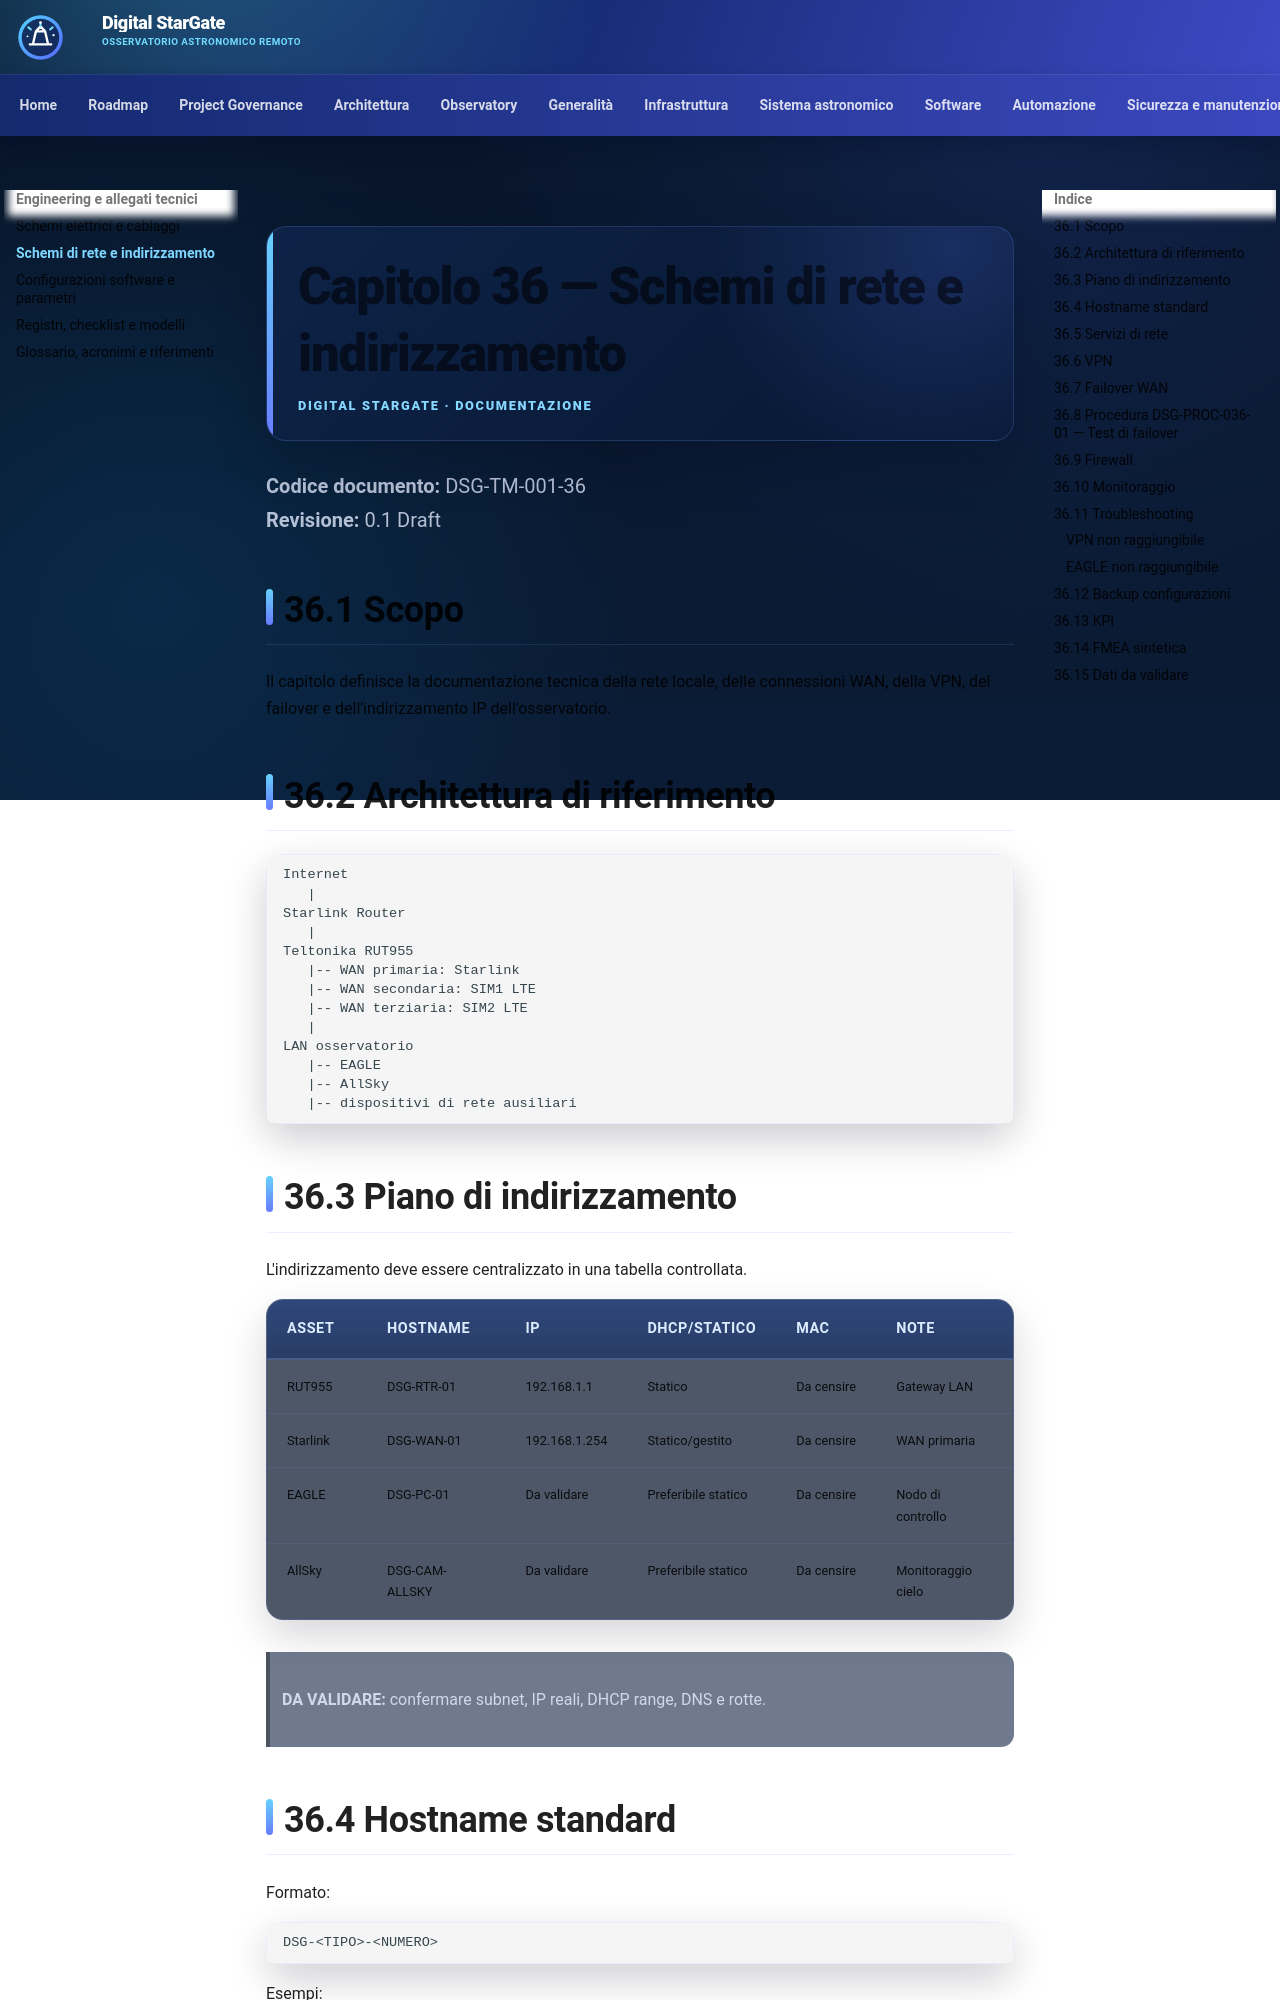

repository: maininimassimo-bit/digital-stargate-manual · page: chapters/36-schemi-rete-indirizzamento/index.html · generator: mkdocs

# Capitolo 36 — Schemi di rete e indirizzamento

**Codice documento:** DSG-TM-001-36  
**Revisione:** 0.1 Draft

## 36.1 Scopo

Il capitolo definisce la documentazione tecnica della rete locale, delle connessioni WAN, della VPN, del failover e dell'indirizzamento IP dell'osservatorio.

## 36.2 Architettura di riferimento

```text
Internet
   |
Starlink Router
   |
Teltonika RUT955
   |-- WAN primaria: Starlink
   |-- WAN secondaria: SIM1 LTE
   |-- WAN terziaria: SIM2 LTE
   |
LAN osservatorio
   |-- EAGLE
   |-- AllSky
   |-- dispositivi di rete ausiliari
```
